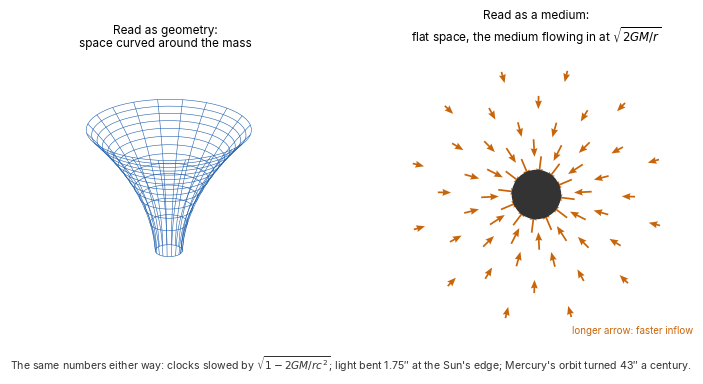

Write the Python code that produced this figure.
"""Figure 8.1: one set of numbers, read as curved geometry and as a medium flowing in."""
import numpy as np, matplotlib
matplotlib.use("Agg")
import matplotlib.pyplot as plt
plt.rcParams.update({"font.family": "Inter", "font.size": 8})
BLUE = "#1F5FAD"; ORANGE = "#C8650A"; GREY = "#8A8A8A"; DARK = "#333333"
fig = plt.figure(figsize=(7.4, 3.9))
# left: Flamm's paraboloid, the curved-space picture of the region outside a mass
ax = fig.add_subplot(1, 2, 1, projection="3d")
r = np.linspace(1.02, 6, 40); th = np.linspace(0, 2 * np.pi, 60)
R, TH = np.meshgrid(r, th)
Z = 2 * np.sqrt(R - 1)
ax.plot_wireframe(R * np.cos(TH), R * np.sin(TH), Z, color=BLUE, lw=0.4, rstride=3, cstride=3)
ax.set_axis_off(); ax.view_init(elev=24, azim=-60)
ax.set_title("Read as geometry:\nspace curved around the mass", fontsize=8.5, pad=-4)
# right: flat space with the medium flowing in at the escape speed
ax2 = fig.add_subplot(1, 2, 2)
xs, ys, us, vs = [], [], [], []
for rr in [1.6, 2.3, 3.1, 4.1, 5.3]:
    for a in np.linspace(0, 2 * np.pi, 12, endpoint=False) + 0.25 * rr:
        sp = 1 / np.sqrt(rr)
        xs.append(rr * np.cos(a)); ys.append(rr * np.sin(a)); us.append(-sp * np.cos(a)); vs.append(-sp * np.sin(a))
ax2.quiver(xs, ys, us, vs, color=ORANGE, angles="xy", scale_units="xy", scale=0.9, width=0.006, headwidth=4)
ax2.text(4.0, -5.8, "longer arrow: faster inflow", fontsize=7, color=ORANGE, ha="center")
ax2.add_patch(plt.Circle((0, 0), 1, color=DARK))
ax2.set_xlim(-6, 6); ax2.set_ylim(-6, 6); ax2.set_aspect("equal"); ax2.axis("off")
ax2.set_title("Read as a medium:\nflat space, the medium flowing in at $\\sqrt{2GM/r}$", fontsize=8.5)
fig.text(0.5, 0.04, "The same numbers either way: clocks slowed by $\\sqrt{1-2GM/rc^2}$; light bent 1.75″ at the Sun's edge; "
         "Mercury's orbit turned 43″ a century.", ha="center", fontsize=7.6, color=DARK)
plt.subplots_adjust(left=0.01, right=0.99, top=0.86, bottom=0.12, wspace=0.05)
for ext in ("pdf", "svg"): plt.savefig(f"fig08-1-two-readings.{ext}")
plt.savefig("fig08-1-two-readings.png", dpi=200)
